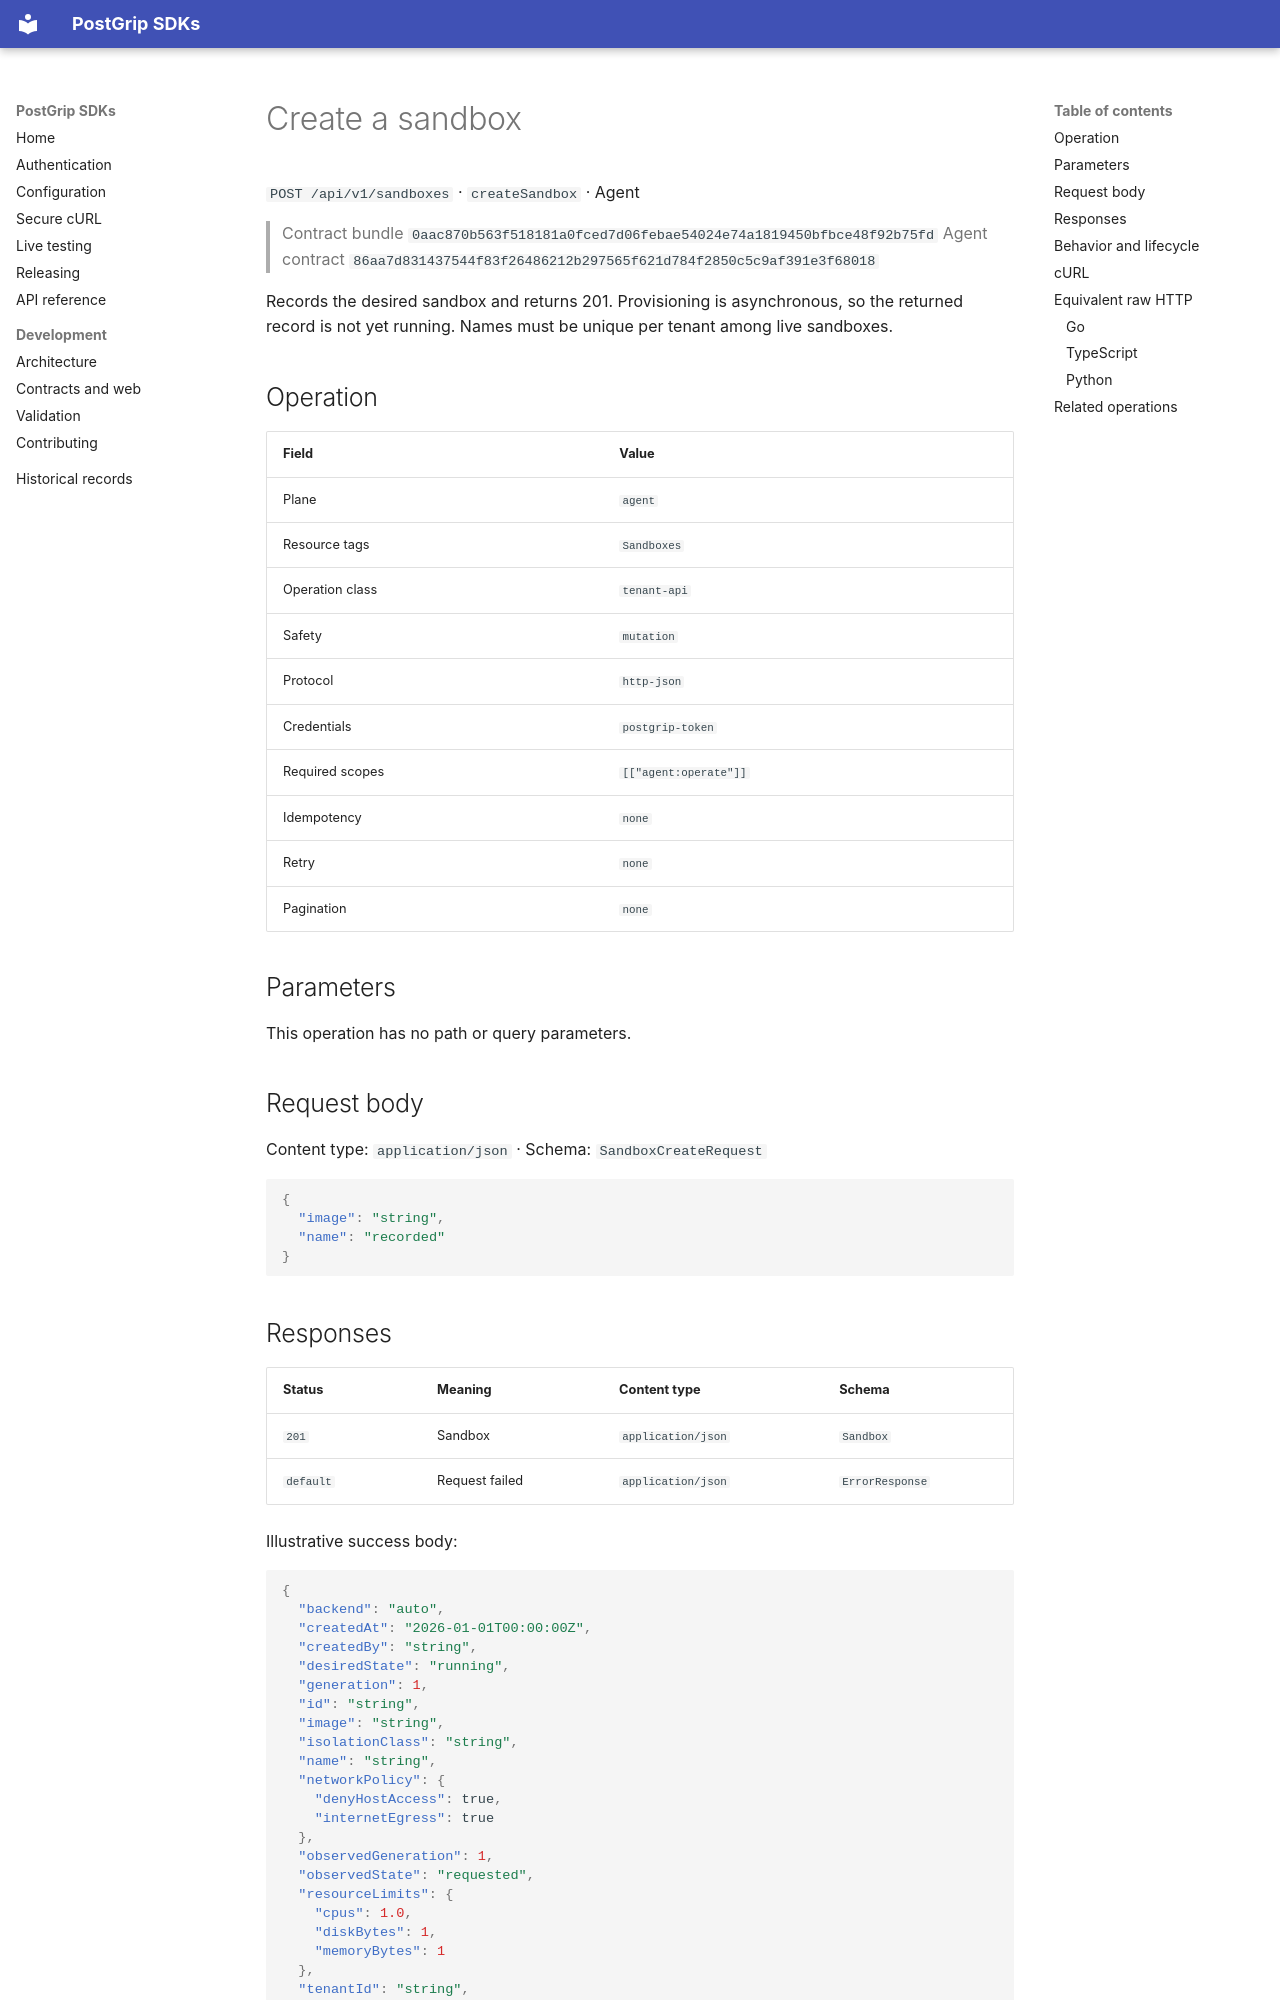

repository: postgrip-io/postgrip-sdk · page: reference/0aac870b563f518181a0fced7d06febae54024e74a1819450bfbce48f92b75fd/agent/createSandbox/index.html · generator: mkdocs

# Create a sandbox

`POST /api/v1/sandboxes` · `createSandbox` · Agent

> Contract bundle `0aac870b563f518181a0fced7d06febae54024e74a1819450bfbce48f92b75fd`
> Agent contract `86aa7d831437544f83f26486212b297565f621d784f2850c5c9af391e3f68018`

Records the desired sandbox and returns 201. Provisioning is asynchronous, so the returned record is not yet running. Names must be unique per tenant among live sandboxes.

## Operation

| Field | Value |
| --- | --- |
| Plane | `agent` |
| Resource tags | `Sandboxes` |
| Operation class | `tenant-api` |
| Safety | `mutation` |
| Protocol | `http-json` |
| Credentials | `postgrip-token` |
| Required scopes | `[["agent:operate"]]` |
| Idempotency | `none` |
| Retry | `none` |
| Pagination | `none` |

## Parameters

This operation has no path or query parameters.

## Request body

Content type: `application/json` · Schema: `SandboxCreateRequest`

```json
{
  "image": "string",
  "name": "recorded"
}
```

## Responses

| Status | Meaning | Content type | Schema |
| --- | --- | --- | --- |
| `201` | Sandbox | `application/json` | `Sandbox` |
| `default` | Request failed | `application/json` | `ErrorResponse` |

Illustrative success body:

```json
{
  "backend": "auto",
  "createdAt": "2026-01-01T00:00:00Z",
  "createdBy": "string",
  "desiredState": "running",
  "generation": 1,
  "id": "string",
  "image": "string",
  "isolationClass": "string",
  "name": "string",
  "networkPolicy": {
    "denyHostAccess": true,
    "internetEgress": true
  },
  "observedGeneration": 1,
  "observedState": "requested",
  "resourceLimits": {
    "cpus": 1.0,
    "diskBytes": 1,
    "memoryBytes": 1
  },
  "tenantId": "string",
  "updatedAt": "2026-01-01T00:00:00Z"
}
```

Errors use the stable JSON envelope `code`, `message`, `requestId`, and optional `details`.
The `requestId` is safe to include in support and audit workflows; never log the bearer token.

## Behavior and lifecycle

Records the desired sandbox and returns 201. Provisioning is asynchronous, so the returned record is not yet running. Names must be unique per tenant among live sandboxes.

- Use isolated fixtures and clean up recorded resource identifiers.
